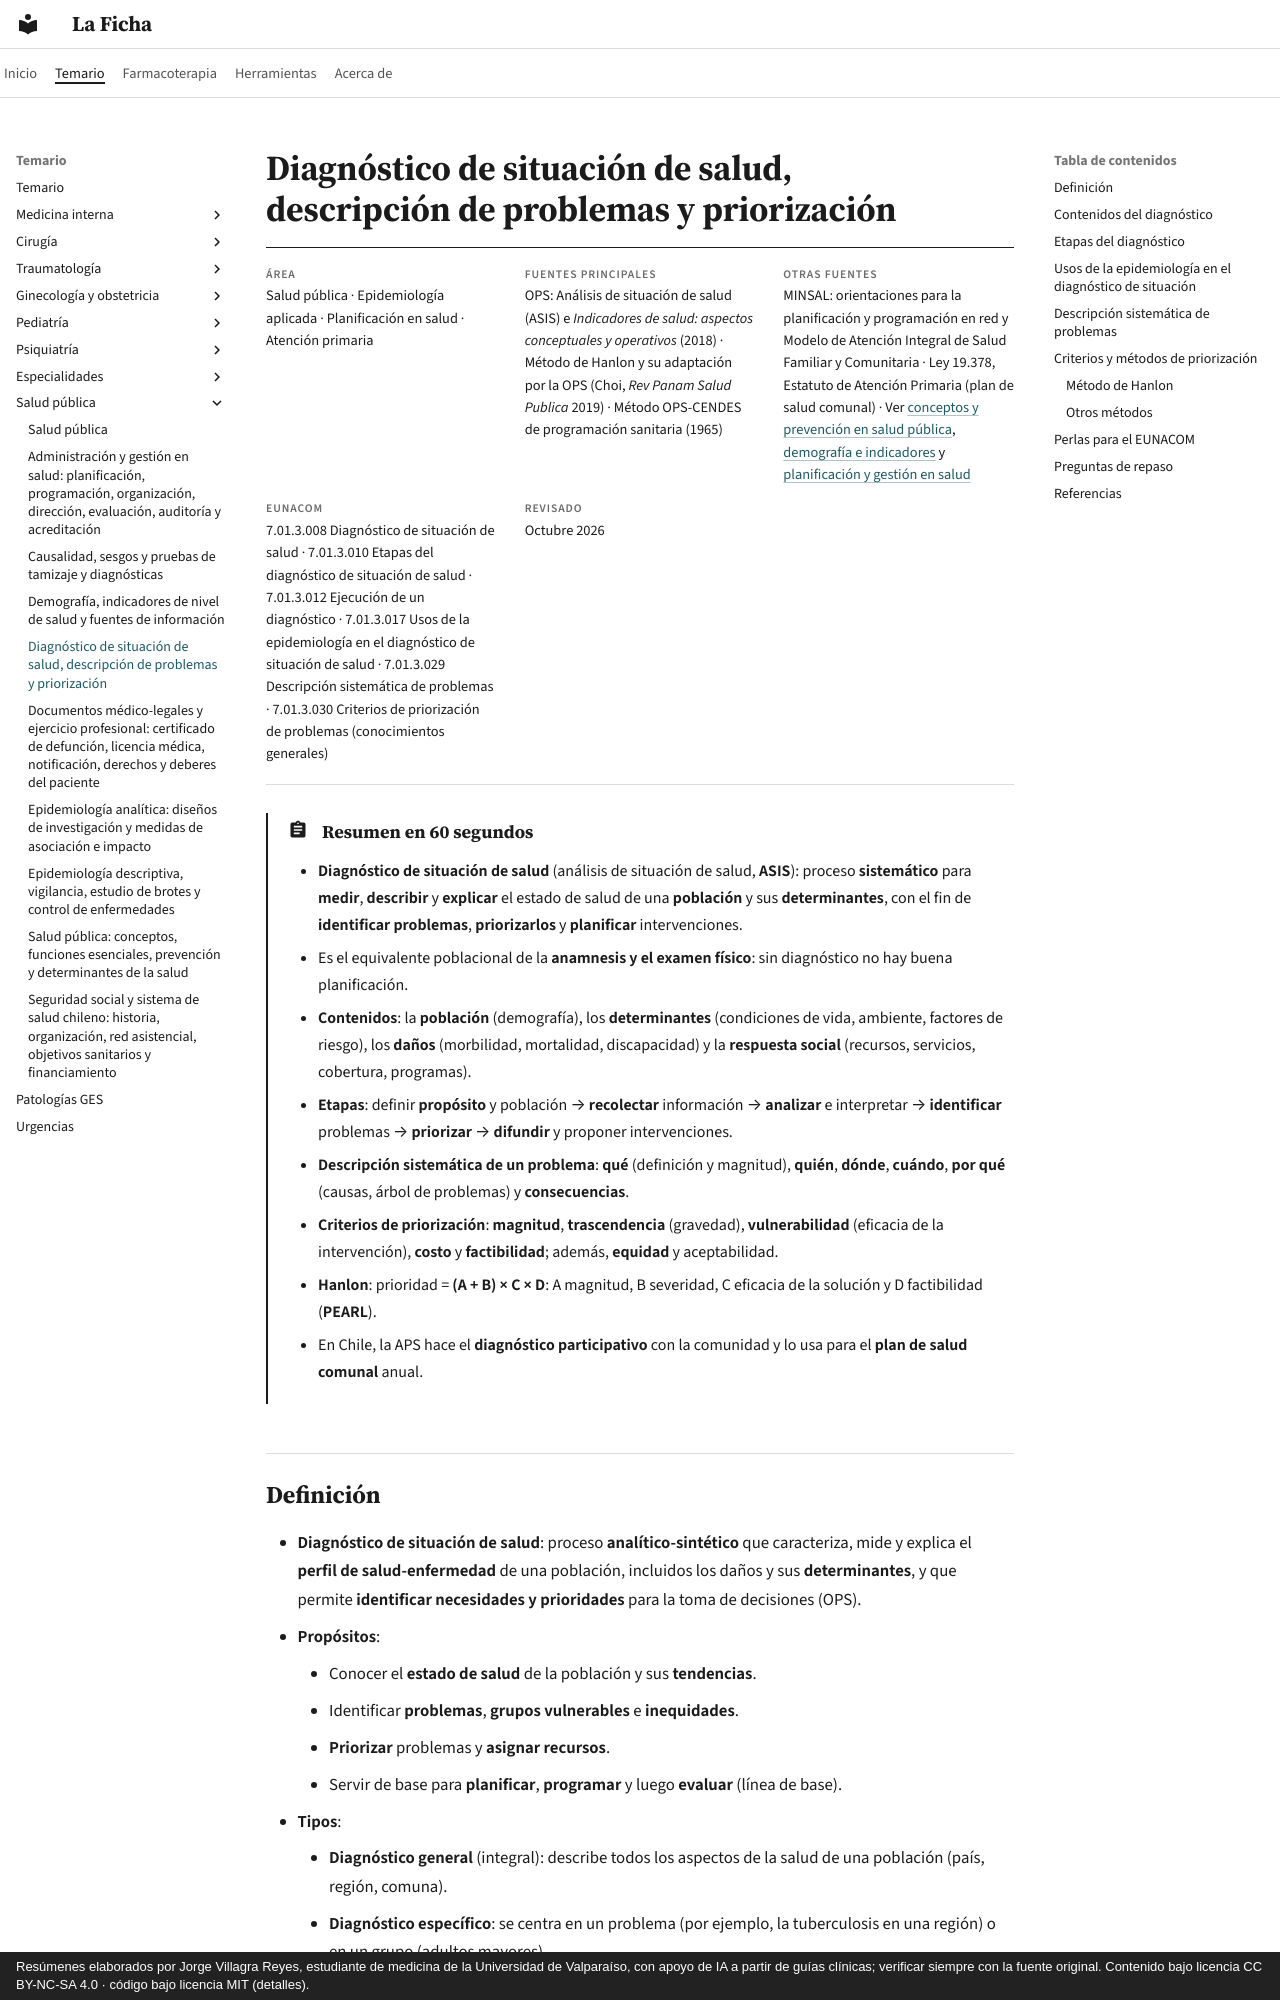

repository: jorgevillagrareyes-dotcom/laficha · page: salud-publica/diagnostico-de-situacion-de-salud-y-priorizacion.html · generator: mkdocs · copyright: Resúmenes elaborados por Jorge Villagra Reyes, estudiante de medicina de la Universidad de Valparaíso, con apoyo de IA a partir de guías clínicas; verificar siempre con la fuente original. Contenido bajo licencia CC BY-NC-SA 4.0 · código bajo licencia MIT (detalles).

---
tags:
  - Salud pública
---

# Diagnóstico de situación de salud, descripción de problemas y priorización

<div class="ficha" markdown>

**Área**
Salud pública · Epidemiología aplicada · Planificación en salud · Atención primaria

**Fuentes principales**
OPS: Análisis de situación de salud (ASIS) e *Indicadores de salud: aspectos conceptuales y operativos* (2018) · Método de Hanlon y su adaptación por la OPS (Choi, *Rev Panam Salud Publica* 2019) · Método OPS-CENDES de programación sanitaria (1965)

**Otras fuentes**
MINSAL: orientaciones para la planificación y programación en red y Modelo de Atención Integral de Salud Familiar y Comunitaria · Ley 19.378, Estatuto de Atención Primaria (plan de salud comunal) · Ver [conceptos y prevención en salud pública](conceptos-prevencion-y-determinantes-de-la-salud.md), [demografía e indicadores](demografia-e-indicadores-de-salud.md) y [planificación y gestión en salud](planificacion-gestion-y-calidad-en-salud.md)

**EUNACOM**
7.01.3.008 Diagnóstico de situación de salud · 7.01.3.010 Etapas del diagnóstico de situación de salud · 7.01.3.012 Ejecución de un diagnóstico · 7.01.3.017 Usos de la epidemiología en el diagnóstico de situación de salud · 7.01.3.029 Descripción sistemática de problemas · 7.01.3.030 Criterios de priorización de problemas (conocimientos generales)

**Revisado**
Octubre 2026

</div>

!!! abstract "Resumen en 60 segundos"
    - **Diagnóstico de situación de salud** (análisis de situación de salud, **ASIS**): proceso **sistemático** para **medir**, **describir** y **explicar** el estado de salud de una **población** y sus **determinantes**, con el fin de **identificar problemas**, **priorizarlos** y **planificar** intervenciones.
    - Es el equivalente poblacional de la **anamnesis y el examen físico**: sin diagnóstico no hay buena planificación.
    - **Contenidos**: la **población** (demografía), los **determinantes** (condiciones de vida, ambiente, factores de riesgo), los **daños** (morbilidad, mortalidad, discapacidad) y la **respuesta social** (recursos, servicios, cobertura, programas).
    - **Etapas**: definir **propósito** y población → **recolectar** información → **analizar** e interpretar → **identificar** problemas → **priorizar** → **difundir** y proponer intervenciones.
    - **Descripción sistemática de un problema**: **qué** (definición y magnitud), **quién**, **dónde**, **cuándo**, **por qué** (causas, árbol de problemas) y **consecuencias**.
    - **Criterios de priorización**: **magnitud**, **trascendencia** (gravedad), **vulnerabilidad** (eficacia de la intervención), **costo** y **factibilidad**; además, **equidad** y aceptabilidad.
    - **Hanlon**: prioridad = **(A + B) × C × D**: A magnitud, B severidad, C eficacia de la solución y D factibilidad (**PEARL**).
    - En Chile, la APS hace el **diagnóstico participativo** con la comunidad y lo usa para el **plan de salud comunal** anual.
